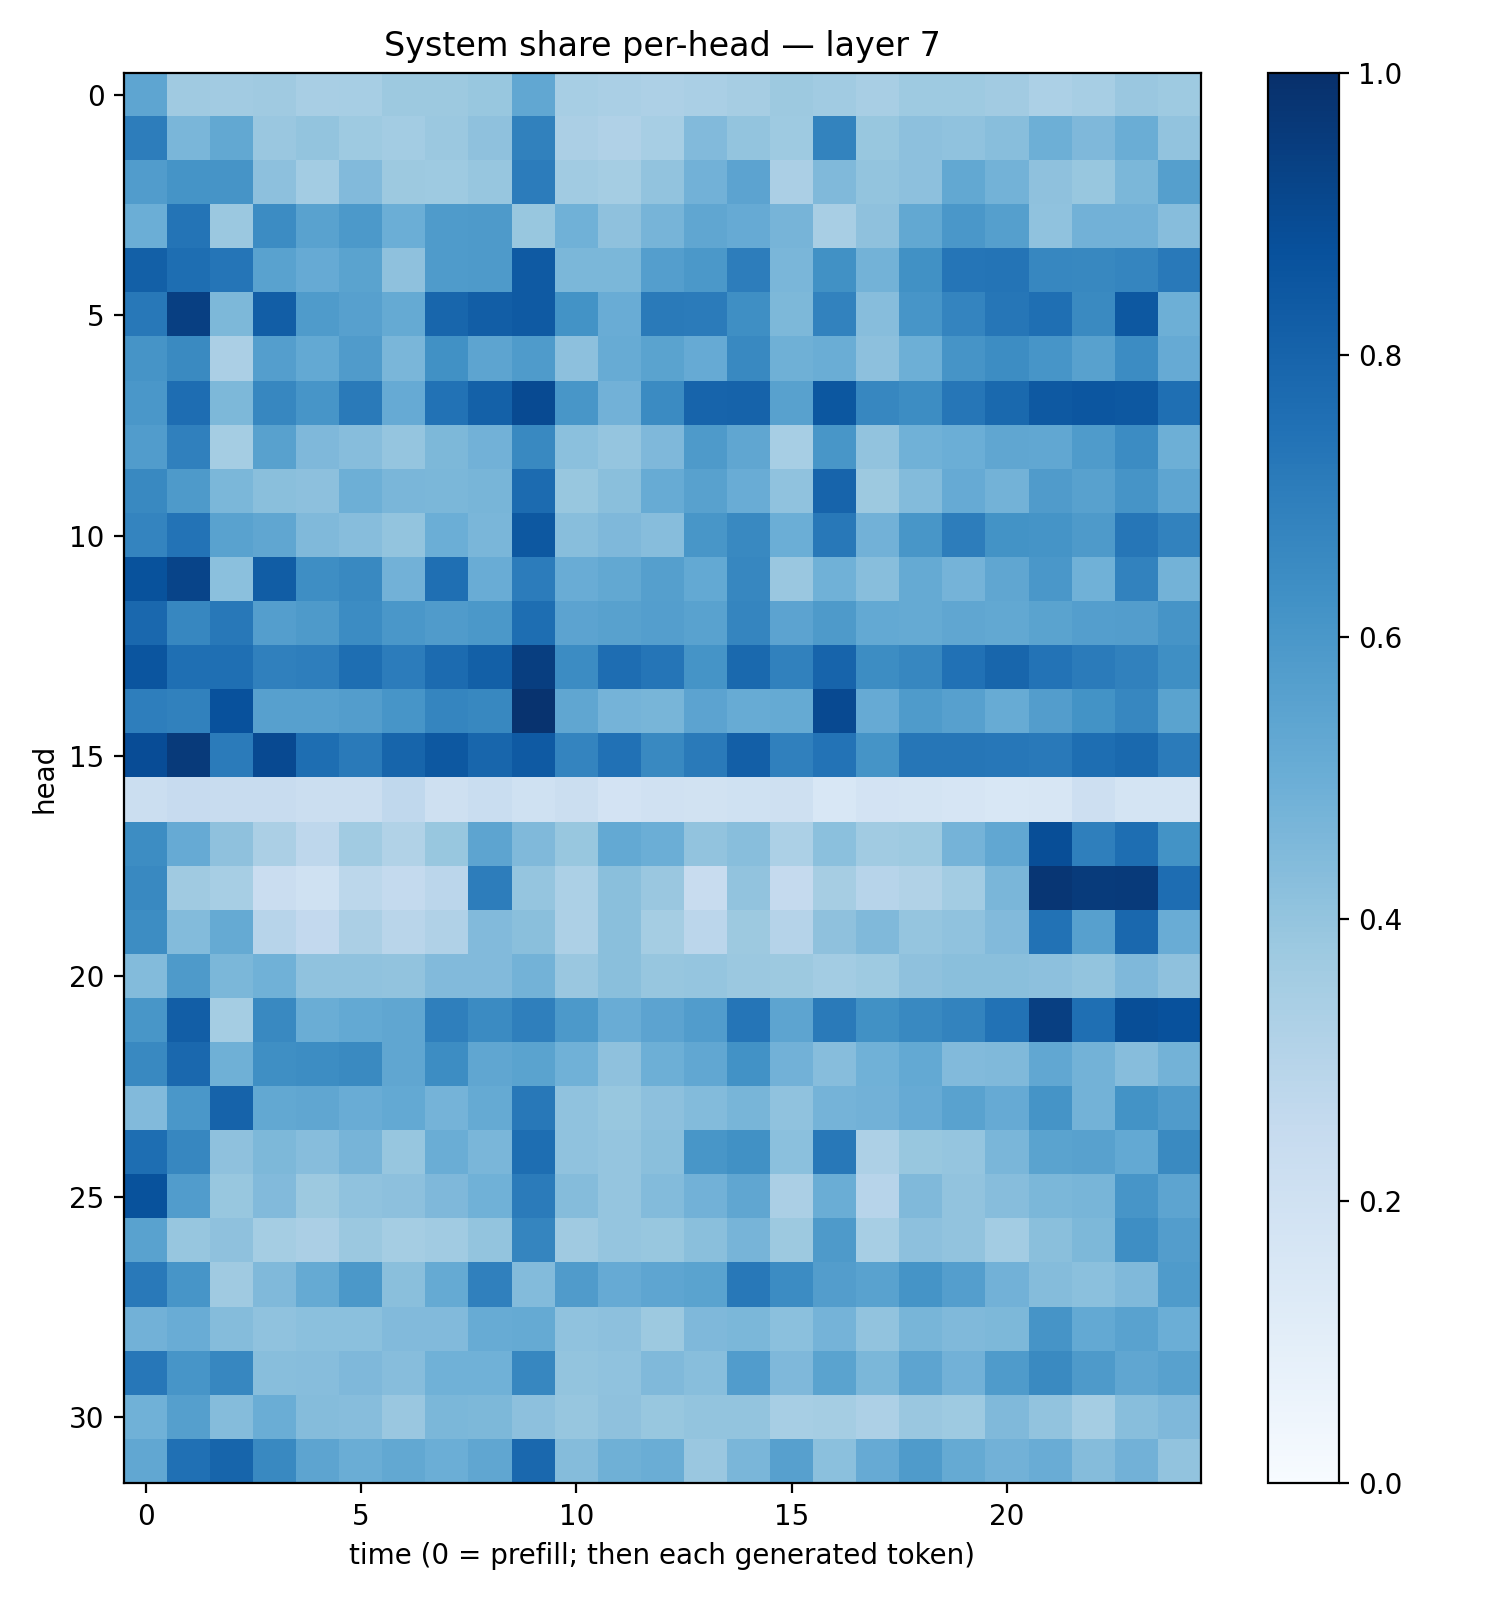

The table this chart was drawn from, first rows:
0.5388337, 0.37085542, 0.36078408, 0.37053102, 0.34358922, 0.34486628, 0.37734354, 0.37681404, 0.3882079, 0.5312456, 0.34748664, 0.3371523, 0.32433408, 0.3384051, 0.34782562, 0.37746802, 0.3637397, 0.34234694, 0.37275523, 0.37325966, 0.3620915, 0.32862222, 0.3449294, 0.3842062
0.7024, 0.4641, 0.5254, 0.3841, 0.4001, 0.3721, 0.3558, 0.38, 0.4126, 0.6869, 0.3322, 0.3173, 0.3464, 0.4442, 0.4019, 0.3713, 0.6772, 0.3874, 0.4155, 0.4094, 0.4265, 0.4937, 0.4509, 0.5032
0.5745, 0.6133, 0.612, 0.4141, 0.356, 0.442, 0.3778, 0.3723, 0.3937, 0.7047, 0.3638, 0.3538, 0.4026, 0.4815, 0.5441, 0.3353, 0.4462, 0.402, 0.4146, 0.5249, 0.478, 0.4108, 0.3886, 0.4588
0.4978, 0.7381, 0.3791, 0.6461, 0.5525, 0.5922, 0.4964, 0.583, 0.588, 0.3878, 0.4847, 0.414, 0.4715, 0.5351, 0.5139, 0.47, 0.3412, 0.411, 0.5236, 0.5981, 0.565, 0.4099, 0.481, 0.4821
0.8162, 0.7609, 0.7319, 0.5546, 0.5152, 0.5497, 0.411, 0.5821, 0.5893, 0.8385, 0.4578, 0.4609, 0.5678, 0.5944, 0.7018, 0.4621, 0.6286, 0.4791, 0.6285, 0.733, 0.7377, 0.6673, 0.6625, 0.6714
0.7224, 0.9376, 0.4535, 0.8231, 0.5849, 0.5588, 0.5159, 0.792, 0.8241, 0.8363, 0.619, 0.504, 0.7145, 0.7076, 0.6349, 0.4539, 0.6802, 0.4318, 0.6093, 0.6725, 0.7266, 0.7566, 0.6556, 0.846
0.611, 0.6534, 0.3359, 0.5681, 0.5209, 0.5783, 0.4628, 0.6284, 0.5408, 0.5845, 0.417, 0.5092, 0.5507, 0.5125, 0.6569, 0.4893, 0.5017, 0.4174, 0.4961, 0.6118, 0.6431, 0.6076, 0.5577, 0.6457
0.6008, 0.7638, 0.4533, 0.6669, 0.6084, 0.7137, 0.5123, 0.745, 0.8124, 0.8961, 0.6018, 0.4828, 0.6495, 0.8003, 0.8034, 0.5555, 0.8512, 0.6672, 0.6423, 0.7273, 0.7789, 0.8415, 0.8553, 0.8447
0.5761, 0.6905, 0.3536, 0.5557, 0.4526, 0.433, 0.3945, 0.4536, 0.4842, 0.6578, 0.4213, 0.396, 0.4514, 0.5878, 0.5313, 0.3475, 0.6052, 0.4051, 0.4864, 0.4965, 0.5323, 0.5289, 0.5857, 0.6474
0.6587, 0.5887, 0.4589, 0.4246, 0.4156, 0.494, 0.4635, 0.4583, 0.4665, 0.7729, 0.3889, 0.422, 0.5085, 0.5572, 0.5073, 0.4092, 0.7981, 0.3764, 0.4378, 0.5154, 0.4804, 0.5786, 0.555, 0.6116
0.6737, 0.7421, 0.5536, 0.5342, 0.4472, 0.4322, 0.4001, 0.499, 0.4643, 0.8454, 0.4292, 0.4506, 0.4328, 0.6055, 0.6575, 0.4998, 0.7219, 0.4829, 0.603, 0.6999, 0.6179, 0.6154, 0.5881, 0.7293
0.87, 0.9207, 0.4213, 0.8265, 0.6372, 0.66, 0.4842, 0.7549, 0.5048, 0.7068, 0.5043, 0.5253, 0.565, 0.5206, 0.6672, 0.3836, 0.4874, 0.4263, 0.5164, 0.4738, 0.5335, 0.6005, 0.4864, 0.6812
0.7832, 0.6676, 0.7214, 0.5698, 0.588, 0.6458, 0.6011, 0.581, 0.5958, 0.7608, 0.5456, 0.558, 0.5681, 0.5521, 0.6713, 0.5434, 0.5877, 0.5229, 0.5178, 0.5315, 0.5271, 0.5488, 0.5695, 0.572
0.8586, 0.7551, 0.7546, 0.689, 0.6989, 0.7596, 0.7067, 0.7725, 0.8147, 0.9417, 0.647, 0.7654, 0.7308, 0.6146, 0.7783, 0.687, 0.7972, 0.6434, 0.6644, 0.747, 0.7904, 0.7394, 0.7086, 0.6864
0.6975, 0.6875, 0.874, 0.562, 0.5601, 0.5732, 0.6066, 0.6686, 0.6617, 0.9849, 0.5324, 0.4738, 0.4678, 0.544, 0.5084, 0.5194, 0.9023, 0.515, 0.5837, 0.5622, 0.511, 0.5719, 0.6204, 0.6663
0.8898, 0.9592, 0.7071, 0.9001, 0.7587, 0.7144, 0.7963, 0.8445, 0.7918, 0.8365, 0.674, 0.7492, 0.6595, 0.7143, 0.82, 0.6877, 0.7387, 0.616, 0.7297, 0.7299, 0.7244, 0.7161, 0.7585, 0.7785
0.22, 0.2446, 0.2383, 0.2367, 0.2256, 0.2244, 0.2688, 0.2091, 0.231, 0.2004, 0.2198, 0.1804, 0.1968, 0.1937, 0.2001, 0.2075, 0.1536, 0.1808, 0.1731, 0.1657, 0.1554, 0.16, 0.2111, 0.1768
0.6427, 0.5134, 0.4127, 0.3342, 0.2744, 0.3669, 0.3148, 0.3895, 0.5419, 0.4461, 0.3878, 0.5228, 0.4984, 0.4048, 0.4259, 0.3316, 0.4187, 0.3639, 0.3729, 0.4742, 0.5293, 0.8853, 0.6928, 0.7613
0.6571, 0.3684, 0.3465, 0.2304, 0.2, 0.2774, 0.2567, 0.2841, 0.6992, 0.3957, 0.3296, 0.4232, 0.3862, 0.2413, 0.4027, 0.2509, 0.3511, 0.2959, 0.3151, 0.3588, 0.4616, 0.9734, 0.9535, 0.9582
0.643, 0.4382, 0.5168, 0.2965, 0.2612, 0.3355, 0.2895, 0.3191, 0.4439, 0.4221, 0.3263, 0.422, 0.352, 0.2838, 0.3751, 0.302, 0.4104, 0.4456, 0.395, 0.4073, 0.445, 0.7437, 0.56, 0.785
0.4395, 0.5875, 0.4581, 0.4857, 0.4064, 0.4081, 0.4049, 0.4428, 0.4418, 0.4781, 0.384, 0.4238, 0.3936, 0.3963, 0.3797, 0.3778, 0.3565, 0.3723, 0.4122, 0.4242, 0.4245, 0.4146, 0.3992, 0.4514
0.6031, 0.8225, 0.353, 0.6585, 0.5019, 0.5233, 0.5314, 0.6948, 0.6495, 0.6932, 0.5904, 0.5075, 0.5459, 0.5758, 0.7333, 0.5406, 0.7137, 0.6274, 0.6566, 0.6777, 0.7433, 0.939, 0.7558, 0.8865
0.6564, 0.7822, 0.4916, 0.6359, 0.6414, 0.6529, 0.5346, 0.6417, 0.5339, 0.5497, 0.4858, 0.4119, 0.4945, 0.5298, 0.6239, 0.4819, 0.4323, 0.487, 0.5214, 0.4432, 0.4469, 0.5292, 0.4792, 0.4301
0.4445, 0.6001, 0.8025, 0.5248, 0.5343, 0.5059, 0.5231, 0.4748, 0.5169, 0.7202, 0.4083, 0.3883, 0.4177, 0.4408, 0.4658, 0.4078, 0.4754, 0.483, 0.515, 0.5525, 0.5136, 0.6167, 0.4801, 0.6206
0.7611, 0.6658, 0.4128, 0.4536, 0.4333, 0.4722, 0.3934, 0.5006, 0.4627, 0.7579, 0.4098, 0.3949, 0.4232, 0.6018, 0.6277, 0.4183, 0.7226, 0.3264, 0.3897, 0.3964, 0.4609, 0.5498, 0.5579, 0.5221
0.8706, 0.5745, 0.3895, 0.4421, 0.3754, 0.4087, 0.417, 0.4517, 0.4862, 0.7092, 0.4348, 0.3955, 0.4388, 0.4824, 0.5318, 0.3343, 0.5037, 0.2952, 0.4492, 0.403, 0.4301, 0.4582, 0.4666, 0.6091
0.5508, 0.3922, 0.4127, 0.3527, 0.335, 0.3799, 0.355, 0.3639, 0.3999, 0.6718, 0.3683, 0.3975, 0.3873, 0.4234, 0.4703, 0.378, 0.5889, 0.3445, 0.417, 0.4038, 0.3579, 0.4239, 0.4559, 0.6403
0.7159, 0.6064, 0.3683, 0.4471, 0.5179, 0.5974, 0.4233, 0.5185, 0.6914, 0.4402, 0.5791, 0.5123, 0.5388, 0.5477, 0.7195, 0.648, 0.572, 0.5531, 0.6154, 0.5687, 0.4833, 0.4355, 0.4196, 0.4454
0.4831, 0.5054, 0.4346, 0.4092, 0.4201, 0.4216, 0.4424, 0.4436, 0.5084, 0.5185, 0.4076, 0.4162, 0.3774, 0.4505, 0.4598, 0.419, 0.4743, 0.4052, 0.4658, 0.4464, 0.4537, 0.6102, 0.5221, 0.5545
0.7244, 0.6066, 0.6659, 0.4289, 0.4322, 0.4493, 0.4309, 0.4862, 0.4869, 0.6678, 0.4013, 0.4085, 0.4481, 0.4262, 0.5754, 0.4526, 0.5473, 0.4587, 0.5418, 0.4831, 0.5853, 0.6542, 0.589, 0.5344
0.4869, 0.5657, 0.434, 0.5026, 0.4346, 0.4316, 0.3865, 0.459, 0.4545, 0.4148, 0.3925, 0.4132, 0.3889, 0.4004, 0.401, 0.3466, 0.3543, 0.3271, 0.3847, 0.3731, 0.4459, 0.4047, 0.3542, 0.427
0.5274, 0.752, 0.793, 0.657, 0.5419, 0.5018, 0.526, 0.4993, 0.5326, 0.7847, 0.4349, 0.4908, 0.5014, 0.386, 0.462, 0.5587, 0.4187, 0.5124, 0.5843, 0.5192, 0.4831, 0.5061, 0.4357, 0.4831
